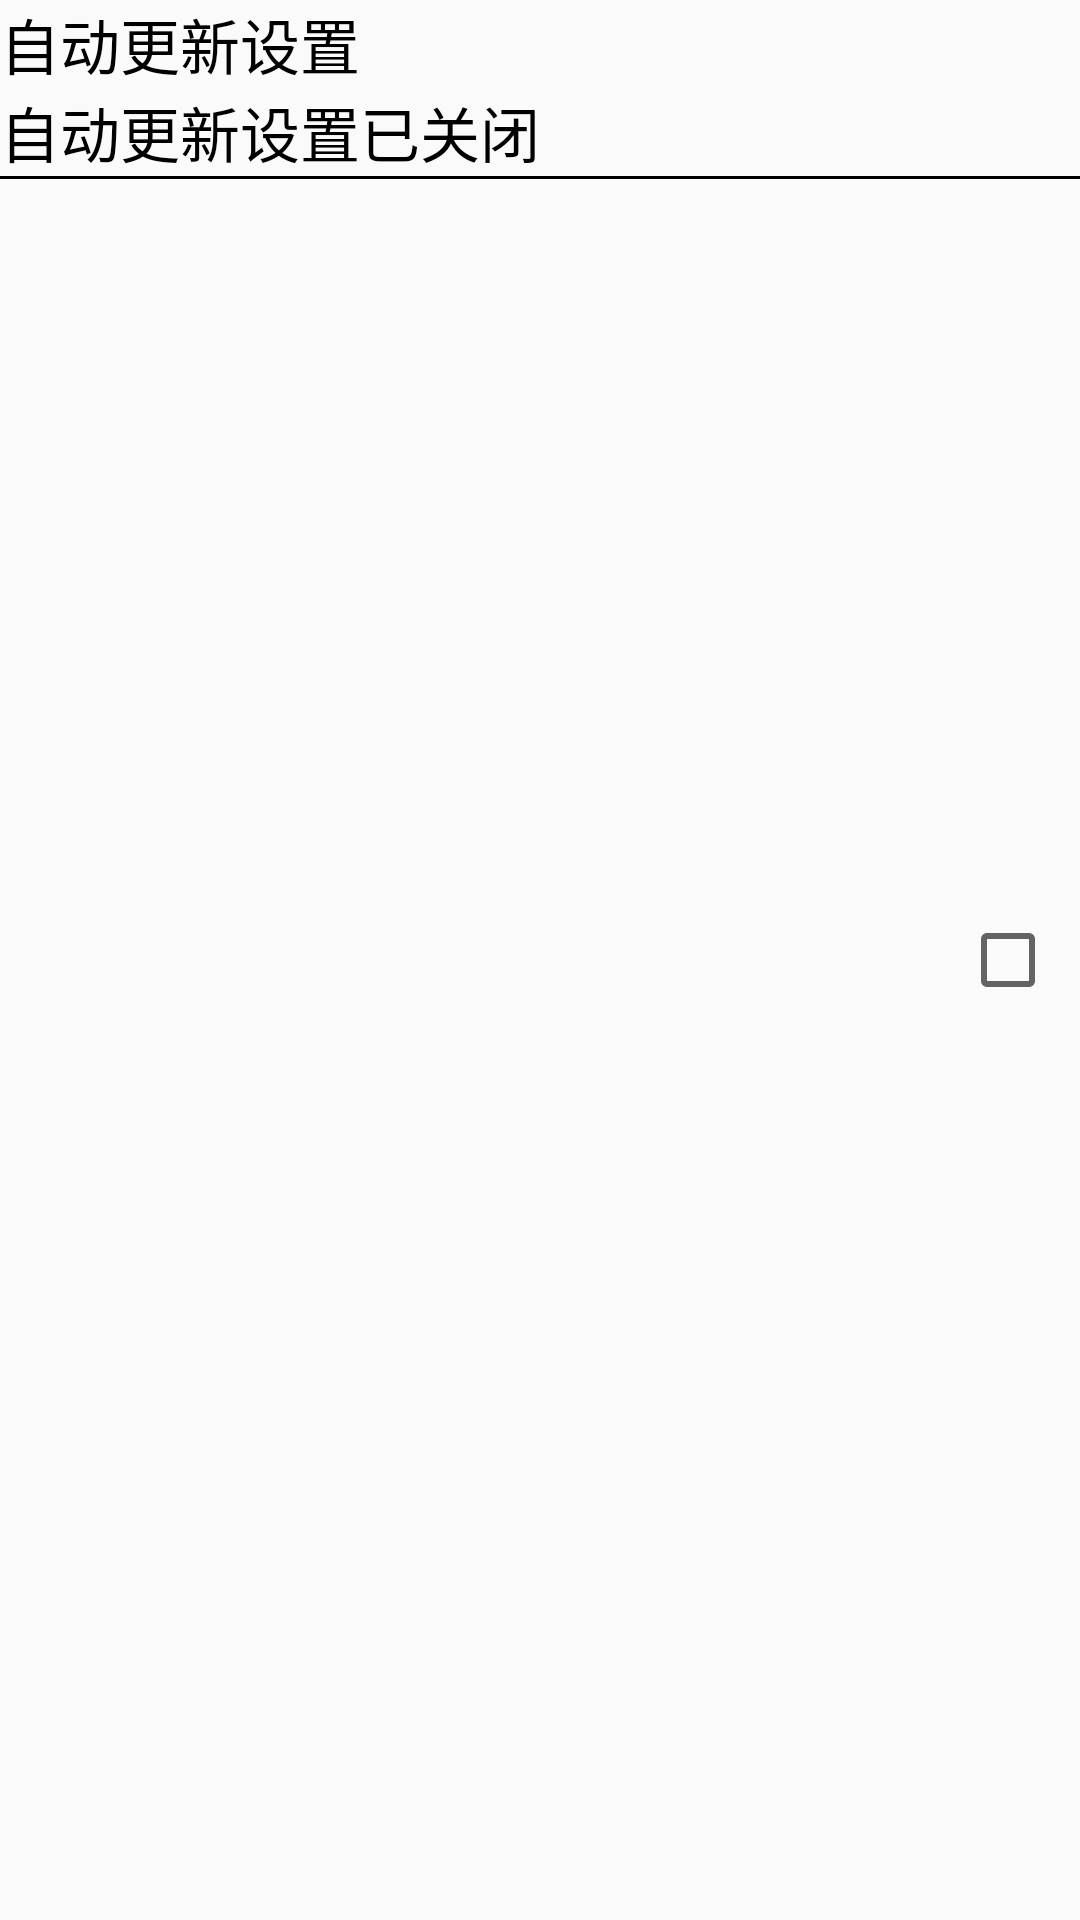

Reconstruct the res/layout file that produces this screen, plus the resources it refers to.
<!-- AndroidManifest.xml: application theme Theme.AppCompat.Light.NoActionBar -->
<!-- res/layout/seetings_item.xml -->
<?xml version="1.0" encoding="utf-8"?>
<RelativeLayout xmlns:android="http://schemas.android.com/apk/res/android"
    android:layout_margin="8sp"
    android:layout_width="match_parent"
    android:layout_height="wrap_content">

    <TextView
        android:id="@+id/tv_title"
        android:text="自动更新设置"
        android:textSize="20sp"
        android:textColor="#000"
        android:layout_width="wrap_content"
        android:layout_height="wrap_content" />
    <TextView
        android:id="@+id/tv_des"
        android:text="自动更新设置已关闭"
        android:textSize="20sp"
        android:textColor="#000"
        android:layout_below="@id/tv_title"
        android:layout_width="wrap_content"
        android:layout_height="wrap_content" />
    <CheckBox
        android:id="@+id/cb_box"
        android:layout_alignParentRight="true"
        android:layout_centerInParent="true"
        android:layout_marginRight="8sp"
        android:layout_width="wrap_content"
        android:layout_height="wrap_content" />
    <View
        android:layout_below="@id/tv_des"
        android:background="#000"
        android:layout_width="match_parent"
        android:layout_height="1sp"/>
</RelativeLayout>
<!-- resources referenced by this layout -->
<resources>

</resources>
